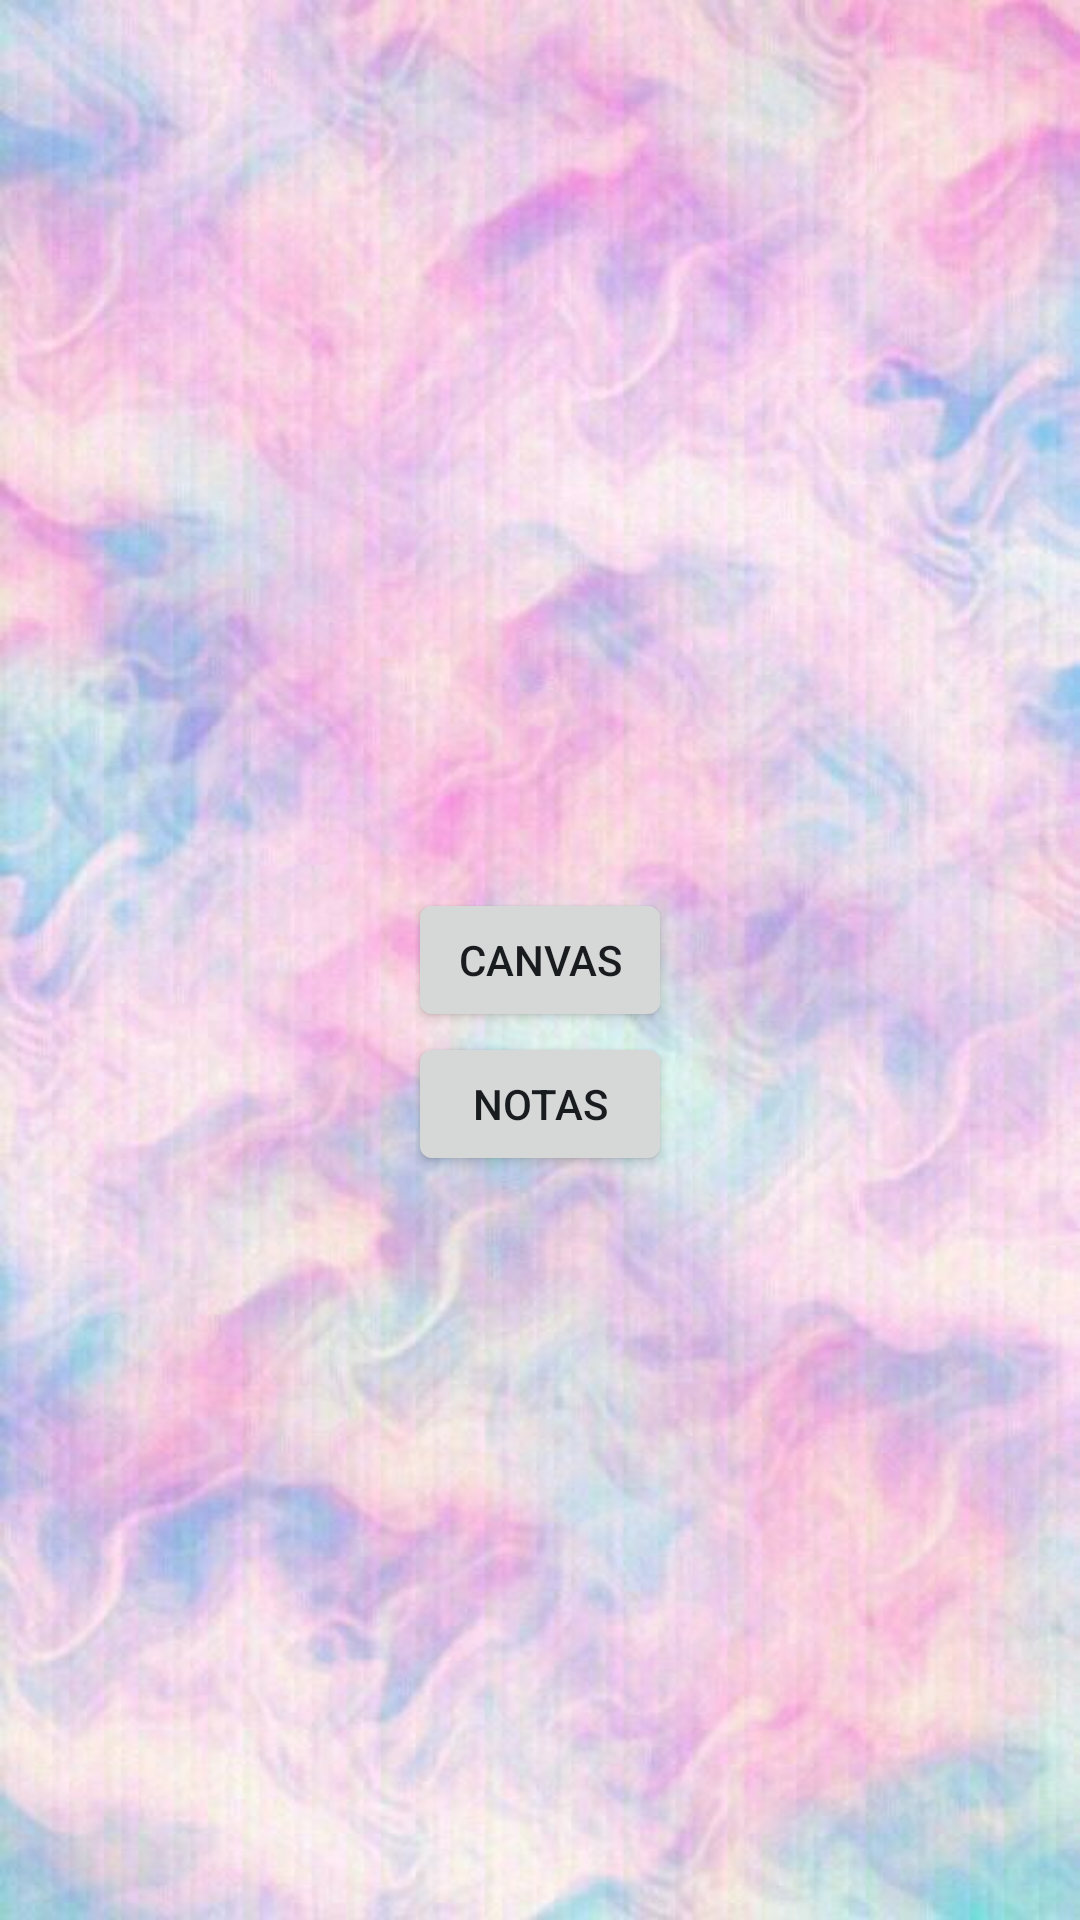

This screen was rendered from an Android layout file. Write that file and the resources it references.
<!-- AndroidManifest.xml: application theme Theme.Semana_19 -->
<!-- res/layout/new_app_widget.xml -->
<RelativeLayout xmlns:android="http://schemas.android.com/apk/res/android"
    style="@style/Widget.Semana_19.AppWidget.Container"
    android:layout_width="match_parent"
    android:background="@drawable/img"
    android:layout_height="match_parent"
    android:theme="@style/Theme.Semana_19.AppWidgetContainer">

    <Button
        android:id="@+id/canva"
        android:layout_width="wrap_content"
        android:layout_height="wrap_content"

        android:layout_centerInParent="true"
        android:text="Canvas" />

    <Button
        android:id="@+id/note"
        android:layout_width="wrap_content"
        android:layout_height="wrap_content"
        android:layout_below="@id/canva"
        android:layout_centerHorizontal="true"
        android:text="Notas" />

</RelativeLayout>
<!-- resources referenced by this layout -->
<resources>
  <!-- drawable img: png bitmap (drawable-v21, 907244 bytes) -->
  <style name="Theme.Semana_19.AppWidgetContainer" parent="Theme.Semana_19.AppWidgetContainerParent">
          
          <item name="appWidgetPadding">16dp</item>
      </style>
  <style name="Widget.Semana_19.AppWidget.Container" parent="android:Widget">
          <item name="android:id">@android:id/background</item>
          <item name="android:background">?android:attr/colorBackground</item>
      </style>
  <style name="Theme.Semana_19" parent="Theme.MaterialComponents.DayNight.DarkActionBar">
          
          <item name="colorPrimary">@color/purple_500</item>
          <item name="colorPrimaryVariant">@color/purple_700</item>
          <item name="colorOnPrimary">@color/white</item>
          
          <item name="colorSecondary">@color/teal_200</item>
          <item name="colorSecondaryVariant">@color/teal_700</item>
          <item name="colorOnSecondary">@color/black</item>
          
          <item name="android:statusBarColor" tools:targetApi="l">?attr/colorPrimaryVariant</item>
          
      </style>
  <style name="Theme.Semana_19.AppWidgetContainerParent" parent="@android:style/Theme.DeviceDefault">
          
          <item name="appWidgetRadius">16dp</item>
          
          <item name="appWidgetInnerRadius">8dp</item>
      </style>
  <!-- not gathered from this repository: default colours our renderer supplied (Android Studio template values) -->
  <color name="purple_500">#FF6200EE</color>
  <color name="purple_700">#FF3700B3</color>
  <color name="teal_200">#FF03DAC5</color>
  <color name="teal_700">#FF018786</color>
  <color name="black">#FF000000</color>
  <color name="white">#FFFFFFFF</color>
</resources>
